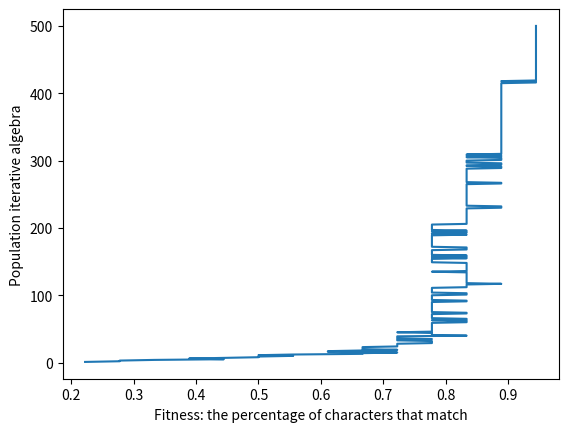

Reproduce this figure in Python.
import numpy as np
import matplotlib.pyplot as plt

class GeneticAlgorithm(object):
    """遗传算法.

    Parameters:
    -----------
    cross_rate: float
        交配的可能性大小.
    mutate_rate: float
        基因突变的可能性大小.
    n_population: int
        种群的大小.
    n_iterations: int
        迭代次数.
    password: str
        欲破解的密码.
    """

    def __init__(self, cross_rate, mutation_rate, n_population, n_iterations, password):
        self.cross_rate = cross_rate
        self.mutate_rate = mutation_rate
        self.n_population = n_population
        self.n_iterations = n_iterations
        self.password = password  # 要破解的密码
        self.password_size = len(self.password)  # 要破解密码的长度
        self.password_ascii = np.fromstring(self.password, dtype=np.uint8)  # 将password转换成ASCII
        self.ascii_bounder = [32, 126 + 1]

    # 初始化一个种群
    def init_population(self):
        population = np.random.randint(low=self.ascii_bounder[0], high=self.ascii_bounder[1],
                                       size=(self.n_population, self.password_size)).astype(np.int8)
        return population

    # 将个体的DNA转换成ASCII
    def translateDNA(self, DNA):  # convert to readable string
        return DNA.tostring().decode('ascii')

    # 计算种群中每个个体的适应度，适应度越高，说明该个体的基因越好
    def fitness(self, population):
        match_num = (population == self.password_ascii).sum(axis=1)
        return match_num

    # 对种群按照其适应度进行采样，这样适应度高的个体就会以更高的概率被选择
    def select(self, population):
        fitness = self.fitness(population) + 1e-4  # add a small amount to avoid all zero fitness
        idx = np.random.choice(np.arange(self.n_population), size=self.n_population, replace=True,
                               p=fitness / fitness.sum())
        return population[idx]

    # 进行交配
    def create_child(self, parent, pop):
        if np.random.rand() < self.cross_rate:
            index = np.random.randint(0, self.n_population, size=1)  # select another individual from pop
            cross_points = np.random.randint(0, 2, self.password_size).astype(np.bool)  # choose crossover points
            parent[cross_points] = pop[index, cross_points]  # mating and produce one child
            # child = parent
        return parent

    # 基因突变
    def mutate_child(self, child):
        for point in range(self.password_size):
            if np.random.rand() < self.mutate_rate:
                child[point] = np.random.randint(*self.ascii_bounder)  # choose a random ASCII index
        return child

    # 进化
    def evolution(self):
        self.max_fitness_line = []
        population = self.init_population()
        for i in range(self.n_iterations):
            fitness = self.fitness(population)

            max_fitness = np.max(fitness)
            self.max_fitness_line.append(max_fitness)

            best_person = population[np.argmax(fitness)]
            best_person_ascii = self.translateDNA(best_person)

            if i % 10 == 0:
                print(u'第%-4d次进化后, 基因最好的个体(与目标字串最接近)是: \t %s' % (i, best_person_ascii))

            if best_person_ascii == self.password:
                print(u'第%-4d次进化后, 已找到目标字串: \t %s' % (i, best_person_ascii))
                break

            population = self.select(population)
            population_copy = population.copy()

            for parent in population:
                child = self.create_child(parent, population_copy)
                child = self.mutate_child(child)
                parent = child

        plt.plot(np.array( self.max_fitness_line )/self.password_size,list(range(1,len(self.max_fitness_line)+1)))
        plt.xlabel('Fitness: the percentage of characters that match')
        plt.ylabel('Population iterative algebra')



def main():
    password = 'Hello,201621123027'  # 要破解的密码

    ga = GeneticAlgorithm(cross_rate=0.8, mutation_rate=0.01, n_population=300, n_iterations=500, password=password)

    ga.evolution()


if __name__ == '__main__':
    main()
